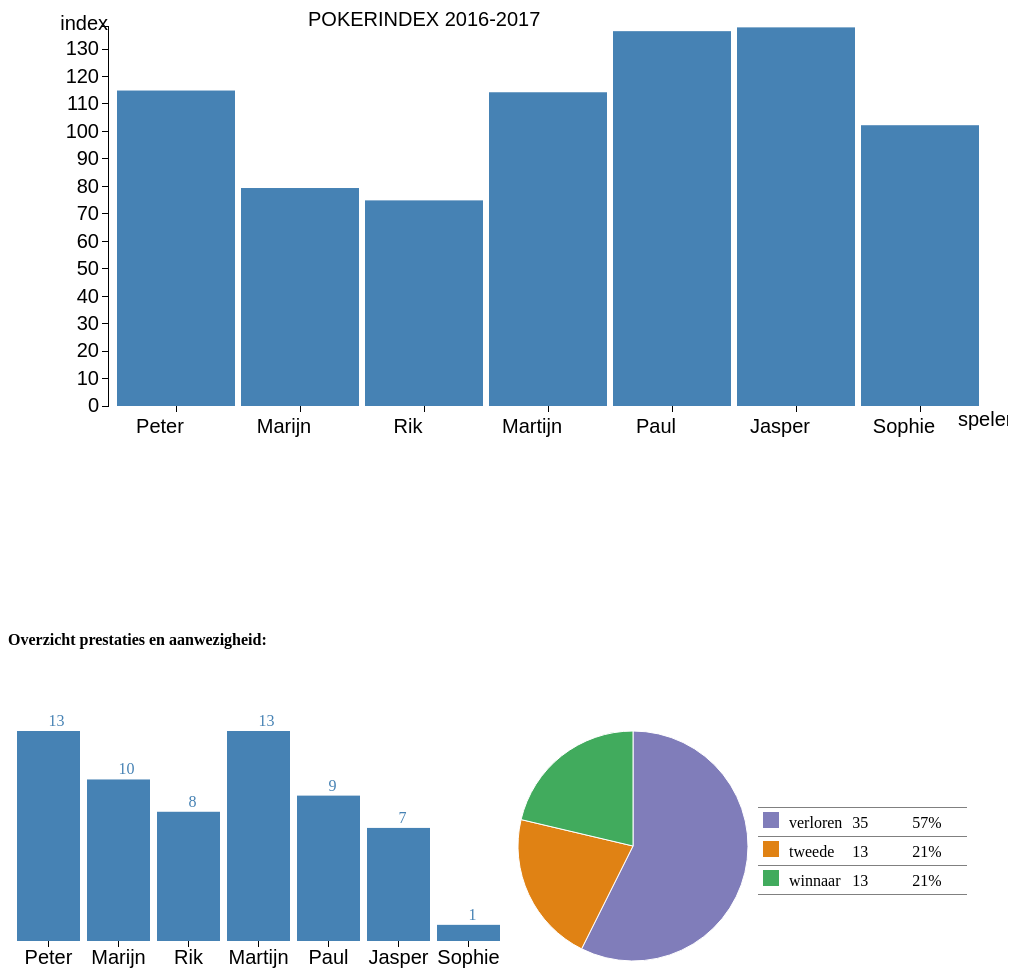
D3 v3 page, settled after 480 driven frames (8 s of simulated time); the page loaded 1 data file(s).


// ── pokerindex.js
var d = new Date();
document.getElementById("demo").innerHTML = d.toDateString();

var margin = {
        top: 20,
        right: 20,
        bottom: 200,
        left: 100
    },
    width = 1000 - margin.left - margin.right,
    height = 600 - margin.top - margin.bottom;

// set the ranges, small gap between the bars (0.05)
var x = d3.scale.ordinal().rangeRoundBands([0, width], .05);
var y = d3.scale.linear().range([height, 0]);

// create the tooltip for hover effect (based on W3schools.com)
var hover = d3.select("#score").append("hover")
    .attr("class", "tooltip")
    .style("opacity", 0);

// create x axis at bottom
var xAxis = d3.svg.axis()
    .scale(x)
    .orient("bottom")

// create y axis on left side
var yAxis = d3.svg.axis()
    .scale(y)
    .orient("left")
    .ticks(20);

// svg element in body
var svg = d3.select("#score").append("svg")
    .attr("width", width + margin.left + margin.right)
    .attr("height", height + margin.top + margin.bottom)
    .append("g")
    .attr("transform",
        "translate(" + margin.left + "," + margin.top + ")");

// load the data
d3.json("pokerstand26sep.json", function(error, data) {
    data.forEach(function(d) {
        
        // change strings into real numbers
        d.indexscore = +d.indexscore;
        d.persoonlijk = +d.persoonlijk;
        d.absoluut = +d.absoluut;
        d.gewonnen = +d.gewonnen;
        d.gespeeld = +d.gespeeld;
    });

    // scale the range of the data
    x.domain(data.map(function(d) {
        return d.naam;
    }));
    // scale y axis .5 extra for lay-out purpose
    y.domain([0, 0.5 + d3.max(data, function(d) {
        return d.indexscore;
    })]);

    // chart title
    svg.append('text')
        .attr("class", "title")
        .text('POKERINDEX 2016-2017')
        .attr('x', 200)
        .attr('y', 0)
        .attr('fill', 'black')
    // x axis title
    svg.append('text')
        .attr("class", "axis")
        .text('spelers')
        .attr('x', 850)
        .attr('y', 400)
        .attr('fill', 'black')
    // append the two axis
    svg.append("g")
        .attr("class", "x axis")
        .attr("transform", "translate(0," + height + ")")
        .call(xAxis)
        .selectAll("text")
        .style("text-anchor", "midle")
        .attr("dx", "-.8em")
        .attr("dy", ".9em")
        // rotate text for readability
        .attr("transform", "rotate(0)");
    svg.append("g")
        .attr("class", "y axis")
        .call(yAxis)
        .append("text")
        .attr("transform", "rotate(-0)")
        .attr("y", -10)
        .attr("dy", ".71em")
        .style("text-anchor", "end")
        .text("index");

    // create barchart based on Total responsetime
    svg.selectAll("bar")
        .data(data)
        .enter().append("rect")
        .attr("class", "bar")
        .attr("x", function(d) {
            return x(d.naam)
        })
        .attr("width", x.rangeBand())
        .attr("y", function(d) {
            return y(d.indexscore)
        })
        .attr("height", function(d) {
            return height - y(d.indexscore)
        })
        // hover function with additiona information window
        // based on code from W3schools.com
        .on("mouseover", function(d) {
            hover.transition()
                .duration(200)
                .style("opacity", .9);
            hover.html("<b>" + d.naam + "</b>" + "<br/>" + "Totale indexscore: " + "<b>" + d.indexscore + "</b>" + "<br/>")
                .style("left", (d3.event.pageX ) + "px")
                .style("top", (d3.event.pageY ) + "px");
        })
        .on("mouseout", function(d) {
            hover.transition()
                .duration(500)
                .style("opacity", 0);
        });

function dashboard(id, fData){
    var barColor = 'steelblue';
    function segColor(c){ return {verloren:"#807dba", tweede:"#e08214",winnaar:"#41ab5d"}[c]; }
    
    // compute total for each state.
    fData.forEach(function(d){d.total=d.freq.verloren+d.freq.tweede+d.freq.winnaar;});
    
    // function to handle histogram.
    function histoGram(fD){
        var hG={},    hGDim = {t: 60, r: 0, b: 30, l: 0};
        hGDim.w = 500 - hGDim.l - hGDim.r, 
        hGDim.h = 300 - hGDim.t - hGDim.b;
            
        //create svg for histogram.
        var hGsvg = d3.select(id).append("svg")
            .attr("width", hGDim.w + hGDim.l + hGDim.r)
            .attr("height", hGDim.h + hGDim.t + hGDim.b).append("g")
            .attr("transform", "translate(" + hGDim.l + "," + hGDim.t + ")");

        // create function for x-axis mapping.
        var x = d3.scale.ordinal().rangeRoundBands([0, hGDim.w], 0.1)
                .domain(fD.map(function(d) { return d[0]; }));

        // Add x-axis to the histogram svg.
        hGsvg.append("g").attr("class", "x axis")
            .attr("transform", "translate(0," + hGDim.h + ")")
            .call(d3.svg.axis().scale(x).orient("bottom"));

        // Create function for y-axis map.
        var y = d3.scale.linear().range([hGDim.h, 0])
                .domain([0, d3.max(fD, function(d) { return d[1]; })]);

        // Create bars for histogram to contain rectangles and freq labels.
        var bars = hGsvg.selectAll(".bar").data(fD).enter()
                .append("g").attr("class", "bar");
        
        //create the rectangles.
        bars.append("rect")
            .attr("x", function(d) { return x(d[0]); })
            .attr("y", function(d) { return y(d[1]); })
            .attr("width", x.rangeBand())
            .attr("height", function(d) { return hGDim.h - y(d[1]); })
            .attr('fill',barColor)
            .on("mouseover",mouseover)// mouseover is defined beverloren.
            .on("mouseout",mouseout);// mouseout is defined beverloren.
            
        //Create the frequency labels above the rectangles.
        bars.append("text").text(function(d){ return d3.format(",")(d[1])})
            .attr("x", function(d) { return x(d[0])+x.rangeBand()/2; })
            .attr("y", function(d) { return y(d[1])-5; })
            .attr("text-anchor", "tweededle");
        
        function mouseover(d){  // utility function to be called on mouseover.
            // filter for selected state.
            var st = fData.filter(function(s){ return s.State == d[0];})[0],
                nD = d3.keys(st.freq).map(function(s){ return {type:s, freq:st.freq[s]};});
               
            // call update functions of pie-chart and legend.    
            pC.update(nD);
            leg.update(nD);
        }
        
        function mouseout(d){    // utility function to be called on mouseout.
            // reset the pie-chart and legend.    
            pC.update(tF);
            leg.update(tF);
        }
        
        // create function to update the bars. This will be used by pie-chart.
        hG.update = function(nD, color){
            // update the domain of the y-axis map to reflect change in frequencies.
            y.domain([0, d3.max(nD, function(d) { return d[1]; })]);
            
            // Attach the new data to the bars.
            var bars = hGsvg.selectAll(".bar").data(nD);
            
            // transition the height and color of rectangles.
            bars.select("rect").transition().duration(500)
                .attr("y", function(d) {return y(d[1]); })
                .attr("height", function(d) { return hGDim.h - y(d[1]); })
                .attr("fill", color);

            // transition the frequency labels location and change value.
            bars.select("text").transition().duration(500)
                .text(function(d){ return d3.format(",")(d[1])})
                .attr("y", function(d) {return y(d[1])-5; });            
        }        
        return hG;
    }
    
    // function to handle pieChart.
    function pieChart(pD){
        var pC ={},    pieDim ={w:250, h: 250};
        pieDim.r = Math.min(pieDim.w, pieDim.h) / 2;
                
        // create svg for pie chart.
        var piesvg = d3.select(id).append("svg")
            .attr("width", pieDim.w).attr("height", pieDim.h).append("g")
            .attr("transform", "translate("+pieDim.w/2+","+pieDim.h/2+")");
        
        // create function to draw the arcs of the pie slices.
        var arc = d3.svg.arc().outerRadius(pieDim.r - 10).innerRadius(0);

        // create a function to compute the pie slice angles.
        var pie = d3.layout.pie().sort(null).value(function(d) { return d.freq; });

        // Draw the pie slices.
        piesvg.selectAll("path").data(pie(pD)).enter().append("path").attr("d", arc)
            .each(function(d) { this._current = d; })
            .style("fill", function(d) { return segColor(d.data.type); })
            .on("mouseover",mouseover).on("mouseout",mouseout);

        // create function to update pie-chart. This will be used by histogram.
        pC.update = function(nD){
            piesvg.selectAll("path").data(pie(nD)).transition().duration(500)
                .attrTween("d", arcTween);
        }        
        // Utility function to be called on mouseover a pie slice.
        function mouseover(d){
            // call the update function of histogram with new data.
            hG.update(fData.map(function(v){ 
                return [v.State,v.freq[d.data.type]];}),segColor(d.data.type));
        }
        //Utility function to be called on mouseout a pie slice.
        function mouseout(d){
            // call the update function of histogram with all data.
            hG.update(fData.map(function(v){
                return [v.State,v.total];}), barColor);
        }
        // Animating the pie-slice requiring a custom function which specifies
        // how the intermediate paths should be drawn.
        function arcTween(a) {
            var i = d3.interpolate(this._current, a);
            this._current = i(0);
            return function(t) { return arc(i(t));    };
        }    
        return pC;
    }
    
    // function to handle legend.
    function legend(lD){
        var leg = {};
            
        // create table for legend.
        var legend = d3.select(id).append("table").attr('class','legend');
        
        // create one row per segment.
        var tr = legend.append("tbody").selectAll("tr").data(lD).enter().append("tr");
            
        // create the first column for each segment.
        tr.append("td").append("svg").attr("width", '16').attr("height", '16').append("rect")
            .attr("width", '16').attr("height", '16')
            .attr("fill",function(d){ return segColor(d.type); });
            
        // create the second column for each segment.
        tr.append("td").text(function(d){ return d.type;});

        // create the third column for each segment.
        tr.append("td").attr("class",'legendFreq')
            .text(function(d){ return d3.format(",")(d.freq);});

        // create the fourth column for each segment.
        tr.append("td").attr("class",'legendPerc')
            .text(function(d){ return getLegend(d,lD);});

        // Utility function to be used to update the legend.
        leg.update = function(nD){
            // update the data attached to the row elements.
            var l = legend.select("tbody").selectAll("tr").data(nD);

            // update the frequencies.
            l.select(".legendFreq").text(function(d){ return d3.format(",")(d.freq);});

            // update the percentage column.
            l.select(".legendPerc").text(function(d){ return getLegend(d,nD);});        
        }
        
        function getLegend(d,aD){ // Utility function to compute percentage.
            return d3.format("%")(d.freq/d3.sum(aD.map(function(v){ return v.freq; })));
        }

        return leg;
    }
    
    // calculate total frequency by segment for all state.
    var tF = ['verloren','tweede','winnaar'].map(function(d){ 
        return {type:d, freq: d3.sum(fData.map(function(t){ return t.freq[d];}))}; 
    });    
    
    // calculate total frequency by state for all segment.
    var sF = fData.map(function(d){return [d.State,d.total];});

    var hG = histoGram(sF), // create the histogram.
        pC = pieChart(tF), // create the pie-chart.
        leg= legend(tF);  // create the legend.
}

var freqData=[
{State:'Peter',freq:{verloren:6, tweede:3, winnaar:4}}
,{State:'Marijn',freq:{verloren:9, tweede:0, winnaar:1}}
,{State:'Rik',freq:{verloren:7, tweede:1, winnaar:0}}
,{State:'Martijn',freq:{verloren:8, tweede:2, winnaar:3}}
,{State:'Paul',freq:{verloren:2, tweede:5, winnaar:2}}
,{State:'Jasper',freq:{verloren:3, tweede:1, winnaar:3}}
,{State:'Sophie',freq:{verloren:0, tweede:1, winnaar:0}}
];

dashboard('#dashboard',freqData);

});

### data: pokerstand26sep.json
[
 {
  "persoonlijk": "30.77",
  "indexscore": "114.9",
  "naam": "Peter",
  "gewonnen": "4",
  "gespeeld": "13",
  "absoluut": "30.77"
 },
 {
  "persoonlijk": "10.00",
  "indexscore": "79.38",
  "naam": "Marijn",
  "gewonnen": "1",
  "gespeeld": "10",
  "absoluut": "7.69"
 },
 {
  "persoonlijk": "0.00",
  "indexscore": "74.88",
  "naam": "Rik",
  "gewonnen": "0",
  "gespeeld": "8",
  "absoluut": "0.00"
 },
 {
  "persoonlijk": "23.08",
  "indexscore": "114.2",
  "naam": "Martijn",
  "gewonnen": "3",
  "gespeeld": "13",
  "absoluut": "23.08"
 },
 {
  "persoonlijk": "22.22",
  "indexscore": "136.5",
  "naam": "Paul",
  "gewonnen": "2",
  "gespeeld": "9",
  "absoluut": "15.38"
 },
 {
  "persoonlijk": "50.00",
  "indexscore": "137.9",
  "naam": "Jasper",
  "gewonnen": "3",
  "gespeeld": "6",
  "absoluut": "23.08"
 },
 {
  "persoonlijk": "0.00",
  "indexscore": "102.2",
  "naam": "Sophie",
  "gewonnen": "0",
  "gespeeld": "1",
  "absoluut": "0.00"
 }
]